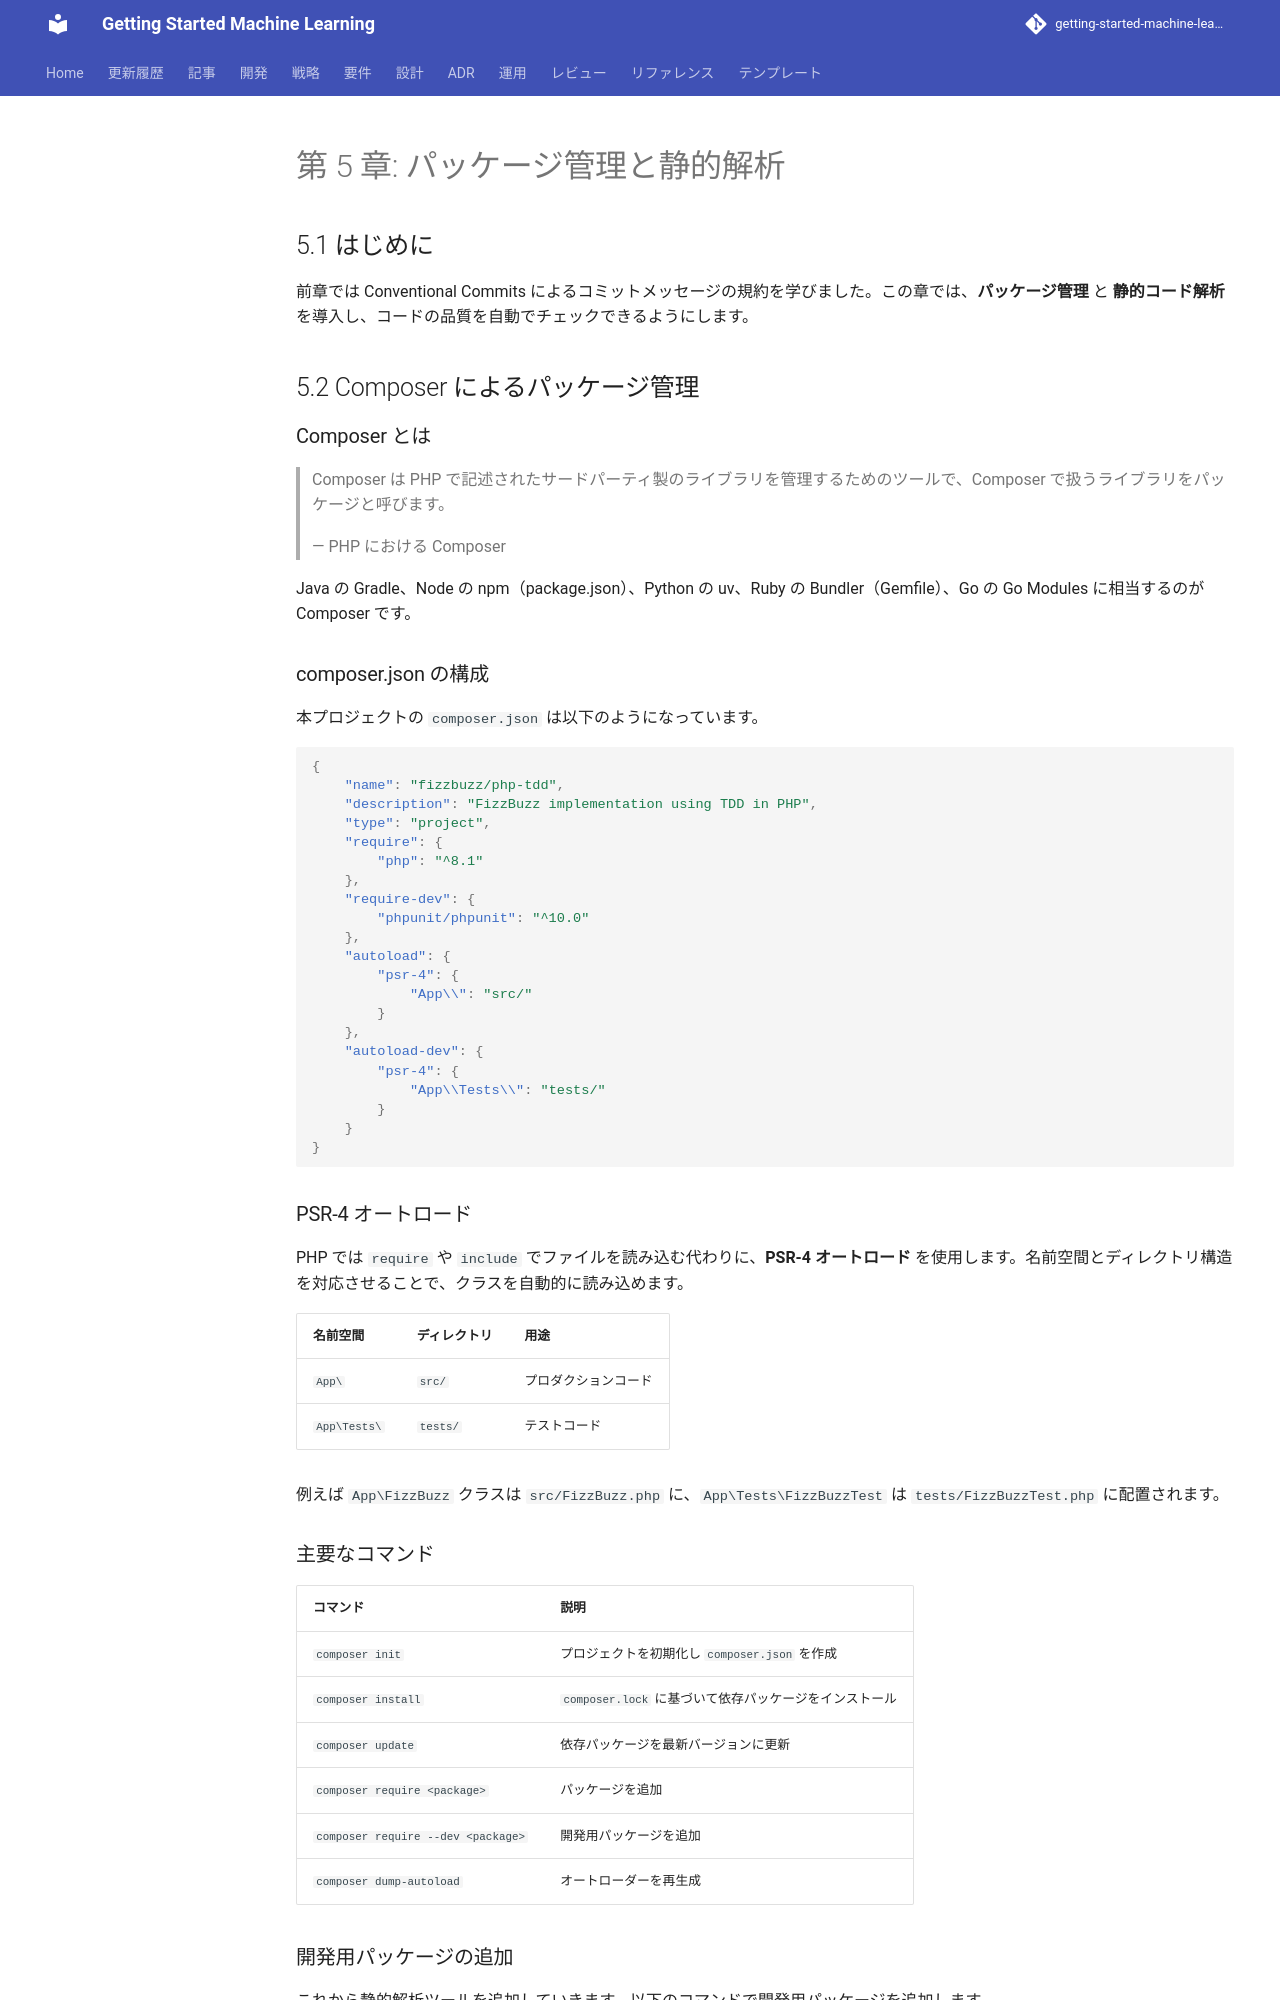

repository: k2works/getting-started-machine-learning · page: article/getting-start-tdd/php/05-package-management-and-static-analysis/index.html · generator: mkdocs

---
type: Article
title: "第 5 章: パッケージ管理と静的解析"
description: "前章では Conventional Commits によるコミットメッセージの規約を学びました。"
tags: [article, getting-start-tdd, php]
status: stable
generated: { by: human:kakimomokuri, at: 2026-03-24T05:22:28Z }
---

# 第 5 章: パッケージ管理と静的解析

## 5.1 はじめに

前章では Conventional Commits によるコミットメッセージの規約を学びました。この章では、**パッケージ管理** と **静的コード解析** を導入し、コードの品質を自動でチェックできるようにします。

## 5.2 Composer によるパッケージ管理

### Composer とは

> Composer は PHP で記述されたサードパーティ製のライブラリを管理するためのツールで、Composer で扱うライブラリをパッケージと呼びます。
>
> — PHP における Composer

Java の Gradle、Node の npm（package.json）、Python の uv、Ruby の Bundler（Gemfile）、Go の Go Modules に相当するのが Composer です。

### composer.json の構成

本プロジェクトの `composer.json` は以下のようになっています。

```json
{
    "name": "fizzbuzz/php-tdd",
    "description": "FizzBuzz implementation using TDD in PHP",
    "type": "project",
    "require": {
        "php": "^8.1"
    },
    "require-dev": {
        "phpunit/phpunit": "^10.0"
    },
    "autoload": {
        "psr-4": {
            "App\\": "src/"
        }
    },
    "autoload-dev": {
        "psr-4": {
            "App\\Tests\\": "tests/"
        }
    }
}
```

### PSR-4 オートロード

PHP では `require` や `include` でファイルを読み込む代わりに、**PSR-4 オートロード** を使用します。名前空間とディレクトリ構造を対応させることで、クラスを自動的に読み込めます。

| 名前空間 | ディレクトリ | 用途 |
|----------|-------------|------|
| `App\` | `src/` | プロダクションコード |
| `App\Tests\` | `tests/` | テストコード |

例えば `App\FizzBuzz` クラスは `src/FizzBuzz.php` に、`App\Tests\FizzBuzzTest` は `tests/FizzBuzzTest.php` に配置されます。

### 主要なコマンド

| コマンド | 説明 |
|---------|------|
| `composer init` | プロジェクトを初期化し `composer.json` を作成 |
| `composer install` | `composer.lock` に基づいて依存パッケージをインストール |
| `composer update` | 依存パッケージを最新バージョンに更新 |
| `composer require <package>` | パッケージを追加 |
| `composer require --dev <package>` | 開発用パッケージを追加 |
| `composer dump-autoload` | オートローダーを再生成 |
